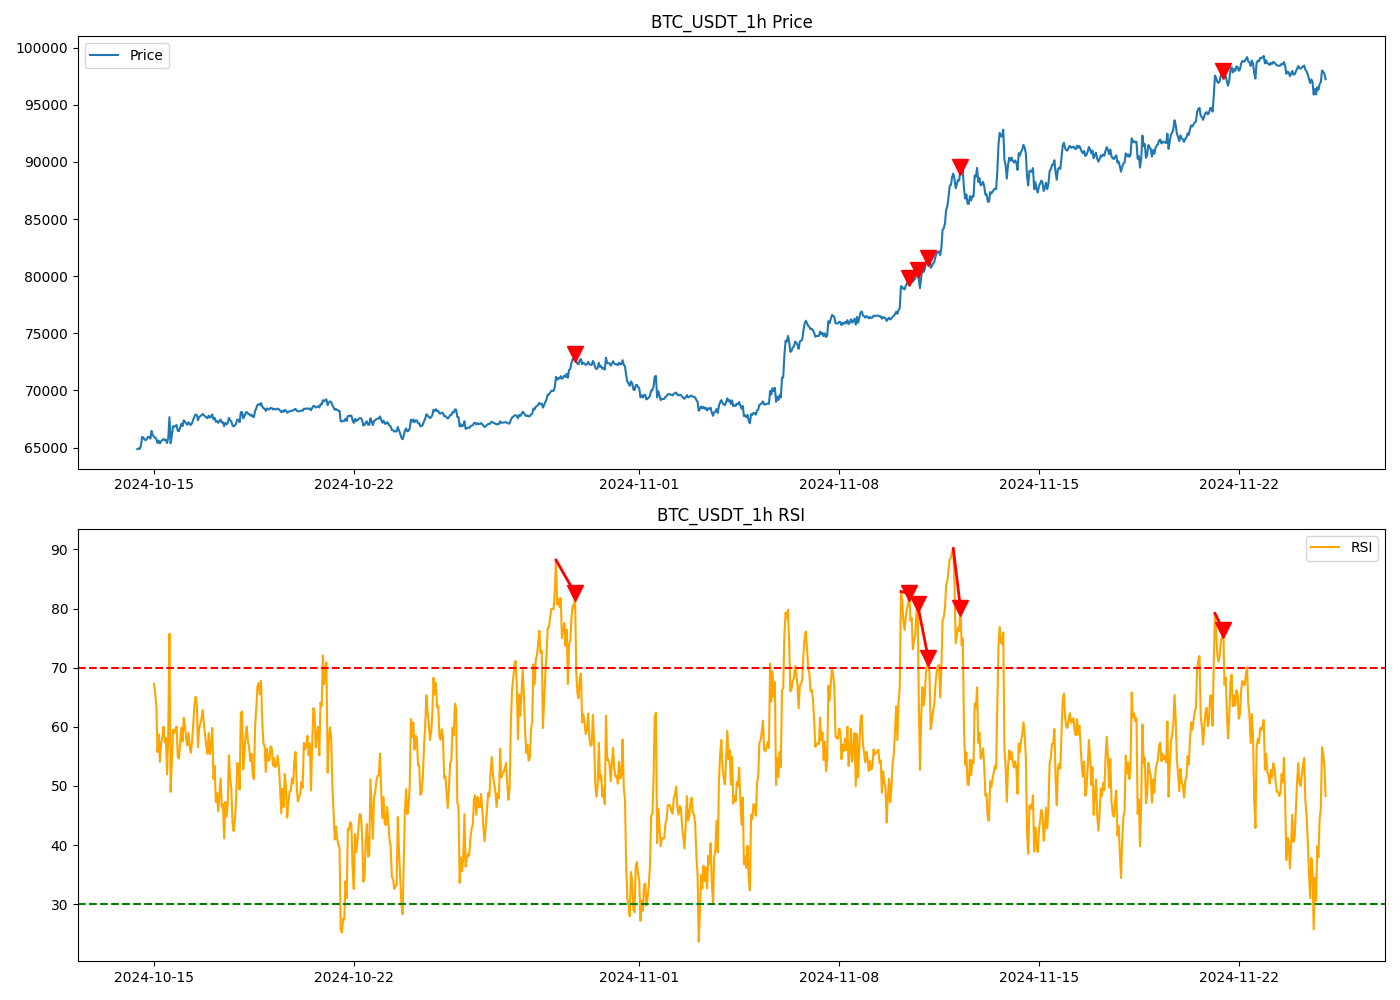

Source data for this figure (header and first rows):
datetime, timestamp, open, high, low, close, volume, rsi, max_price, min_price, fib_23.6, fib_38.2, fib_50.0, fib_61.8, fib_78.6
2024-10-14 10:00:00, 1728900000000, 64822, 64999, 64696, 64860, 1212, , , , , , , , 
2024-10-14 11:00:00, 1728903600000, 64860, 65189, 64800, 64920, 1604, , , , , , , , 
2024-10-14 12:00:00, 1728907200000, 64920, 65000, 64743, 64868, 1401, , , , , , , , 
2024-10-14 13:00:00, 1728910800000, 64868, 65292, 64661, 65150, 1899, , , , , , , , 
2024-10-14 14:00:00, 1728914400000, 65150, 66300, 65116, 65922, 5246, , , , , , , , 
2024-10-14 15:00:00, 1728918000000, 65922, 66111, 65800, 65870, 2621, , , , , , , , 
2024-10-14 16:00:00, 1728921600000, 65870, 66014, 65609, 65704, 2116, , , , , , , , 
2024-10-14 17:00:00, 1728925200000, 65704, 65846, 65459, 65640, 1062, , , , , , , , 
2024-10-14 18:00:00, 1728928800000, 65640, 65960, 65580, 65770, 978.4, , , , , , , , 
2024-10-14 19:00:00, 1728932400000, 65770, 66072, 65723, 65939, 1385, , , , , , , , 
2024-10-14 20:00:00, 1728936000000, 65939, 66050, 65816, 65926, 589.4, , , , , , , , 
2024-10-14 21:00:00, 1728939600000, 65926, 65999, 65730, 65782, 396.5, , , , , , , , 
2024-10-14 22:00:00, 1728943200000, 65782, 66500, 65770, 66454, 1949, , , , , , , , 
2024-10-14 23:00:00, 1728946800000, 66454, 66500, 66035, 66084, 946.6, , , , , , , , 
2024-10-15 00:00:00, 1728950400000, 66084, 66330, 65856, 65930, 1154, 67.25, , , , , , , 
2024-10-15 01:00:00, 1728954000000, 65930, 66014, 65733, 65866, 694.4, 65.8, , , , , , , 
2024-10-15 02:00:00, 1728957600000, 65866, 65928, 65706, 65760, 617.7, 63.33, , , , , , , 
2024-10-15 03:00:00, 1728961200000, 65760, 65760, 65324, 65400, 1108, 55.72, , , , , , , 
2024-10-15 04:00:00, 1728964800000, 65400, 65691, 65322, 65600, 567.5, 58.69, , , , , , , 
2024-10-15 05:00:00, 1728968400000, 65600, 65600, 65201, 65363, 822.8, 54.07, 66500, 64661, 66066, 65797, 65580, 65363, 65054
2024-10-15 06:00:00, 1728972000000, 65363, 65612, 65285, 65565, 735.5, 57.17, 66500, 64661, 66066, 65797, 65580, 65363, 65054
2024-10-15 07:00:00, 1728975600000, 65565, 65846, 65560, 65639, 1194, 58.27, 66500, 64661, 66066, 65797, 65580, 65363, 65054
2024-10-15 08:00:00, 1728979200000, 65639, 65850, 65616, 65754, 565.6, 60.01, 66500, 64661, 66066, 65797, 65580, 65363, 65054
2024-10-15 09:00:00, 1728982800000, 65754, 65785, 65603, 65638, 1081, 57.42, 66500, 65116, 66173, 65971, 65808, 65645, 65412
2024-10-15 10:00:00, 1728986400000, 65638, 65750, 65583, 65680, 642.1, 58.12, 66500, 65201, 66193, 66004, 65850, 65697, 65479
2024-10-15 11:00:00, 1728990000000, 65680, 65720, 65280, 65400, 1510, 51.94, 66500, 65201, 66193, 66004, 65850, 65697, 65479
2024-10-15 12:00:00, 1728993600000, 65400, 65965, 65384, 65802, 1377, 58.73, 66500, 65201, 66193, 66004, 65850, 65697, 65479
2024-10-15 13:00:00, 1728997200000, 65802, 67768, 65770, 67658, 4758, 75.75, 67768, 65201, 67162, 66787, 66484, 66181, 65750
2024-10-15 14:00:00, 1729000800000, 67658, 67950, 65150, 65376, 9039, 48.99, 67950, 65150, 67289, 66880, 66550, 66220, 65749
2024-10-15 15:00:00, 1729004400000, 65376, 66300, 64800, 66022, 5393, 53.95, 67950, 64800, 67207, 66747, 66375, 66003, 65474
2024-10-15 16:00:00, 1729008000000, 66022, 67218, 65983, 66868, 3418, 59.51, 67950, 64800, 67207, 66747, 66375, 66003, 65474
2024-10-15 17:00:00, 1729011600000, 66868, 67059, 66501, 66808, 1766, 58.96, 67950, 64800, 67207, 66747, 66375, 66003, 65474
2024-10-15 18:00:00, 1729015200000, 66808, 67391, 66754, 66901, 1592, 59.58, 67950, 64800, 67207, 66747, 66375, 66003, 65474
2024-10-15 19:00:00, 1729018800000, 66901, 67052, 66575, 66970, 1664, 60.06, 67950, 64800, 67207, 66747, 66375, 66003, 65474
2024-10-15 20:00:00, 1729022400000, 66970, 67008, 66392, 66469, 1318, 54.97, 67950, 64800, 67207, 66747, 66375, 66003, 65474
2024-10-15 21:00:00, 1729026000000, 66469, 66614, 66131, 66432, 1096, 54.6, 67950, 64800, 67207, 66747, 66375, 66003, 65474
2024-10-15 22:00:00, 1729029600000, 66432, 66992, 66409, 66748, 795.1, 57.23, 67950, 64800, 67207, 66747, 66375, 66003, 65474
2024-10-15 23:00:00, 1729033200000, 66748, 67156, 66675, 67074, 774.5, 59.82, 67950, 64800, 67207, 66747, 66375, 66003, 65474
2024-10-16 00:00:00, 1729036800000, 67074, 67139, 66759, 66874, 786.9, 57.52, 67950, 64800, 67207, 66747, 66375, 66003, 65474
2024-10-16 01:00:00, 1729040400000, 66874, 67497, 66750, 67376, 1156, 61.52, 67950, 64800, 67207, 66747, 66375, 66003, 65474
2024-10-16 02:00:00, 1729044000000, 67376, 67561, 67241, 67280, 855.2, 60.35, 67950, 64800, 67207, 66747, 66375, 66003, 65474
2024-10-16 03:00:00, 1729047600000, 67280, 67294, 67071, 67096, 710.4, 58.07, 67950, 64800, 67207, 66747, 66375, 66003, 65474
2024-10-16 04:00:00, 1729051200000, 67096, 67236, 66885, 67000, 694.9, 56.86, 67950, 64800, 67207, 66747, 66375, 66003, 65474
2024-10-16 05:00:00, 1729054800000, 67000, 67361, 66931, 67219, 776.2, 58.96, 67950, 64800, 67207, 66747, 66375, 66003, 65474
2024-10-16 06:00:00, 1729058400000, 67219, 67300, 66962, 67050, 772.9, 56.67, 67950, 64800, 67207, 66747, 66375, 66003, 65474
2024-10-16 07:00:00, 1729062000000, 67050, 67050, 66776, 66973, 826.5, 55.6, 67950, 64800, 67207, 66747, 66375, 66003, 65474
2024-10-16 08:00:00, 1729065600000, 66973, 67270, 66918, 67130, 1139, 57.36, 67950, 64800, 67207, 66747, 66375, 66003, 65474
2024-10-16 09:00:00, 1729069200000, 67130, 67469, 67087, 67420, 1156, 60.46, 67950, 64800, 67207, 66747, 66375, 66003, 65474
2024-10-16 10:00:00, 1729072800000, 67420, 67799, 67324, 67734, 2133, 63.55, 67799, 64800, 67091, 66653, 66300, 65946, 65442
2024-10-16 11:00:00, 1729076400000, 67734, 68424, 67602, 67895, 4244, 65.06, 68424, 65983, 67848, 67491, 67203, 66915, 66505
2024-10-16 12:00:00, 1729080000000, 67895, 68058, 67670, 67832, 2120, 63.95, 68424, 66131, 67883, 67548, 67277, 67007, 66621
2024-10-16 13:00:00, 1729083600000, 67832, 67962, 67117, 67386, 2384, 56.56, 68424, 66131, 67883, 67548, 67277, 67007, 66621
2024-10-16 14:00:00, 1729087200000, 67386, 68309, 67346, 67672, 3438, 59.77, 68424, 66131, 67883, 67548, 67277, 67007, 66621
2024-10-16 15:00:00, 1729090800000, 67672, 68050, 67391, 67750, 1400, 60.62, 68424, 66131, 67883, 67548, 67277, 67007, 66621
2024-10-16 16:00:00, 1729094400000, 67750, 67930, 67482, 67824, 1176, 61.46, 68424, 66131, 67883, 67548, 67277, 67007, 66621
2024-10-16 17:00:00, 1729098000000, 67824, 68100, 67686, 67942, 983.3, 62.82, 68424, 66409, 67949, 67654, 67417, 67179, 66841
2024-10-16 18:00:00, 1729101600000, 67942, 68064, 67780, 67823, 688.3, 60.5, 68424, 66675, 68011, 67756, 67550, 67343, 67049
2024-10-16 19:00:00, 1729105200000, 67823, 67953, 67643, 67728, 728, 58.65, 68424, 66750, 68029, 67785, 67587, 67390, 67109
2024-10-16 20:00:00, 1729108800000, 67728, 67954, 67630, 67630, 594.9, 56.71, 68424, 66750, 68029, 67785, 67587, 67390, 67109
2024-10-16 21:00:00, 1729112400000, 67630, 67706, 67500, 67567, 394.7, 55.45, 68424, 66776, 68035, 67794, 67600, 67405, 67128
... 940 more rows
